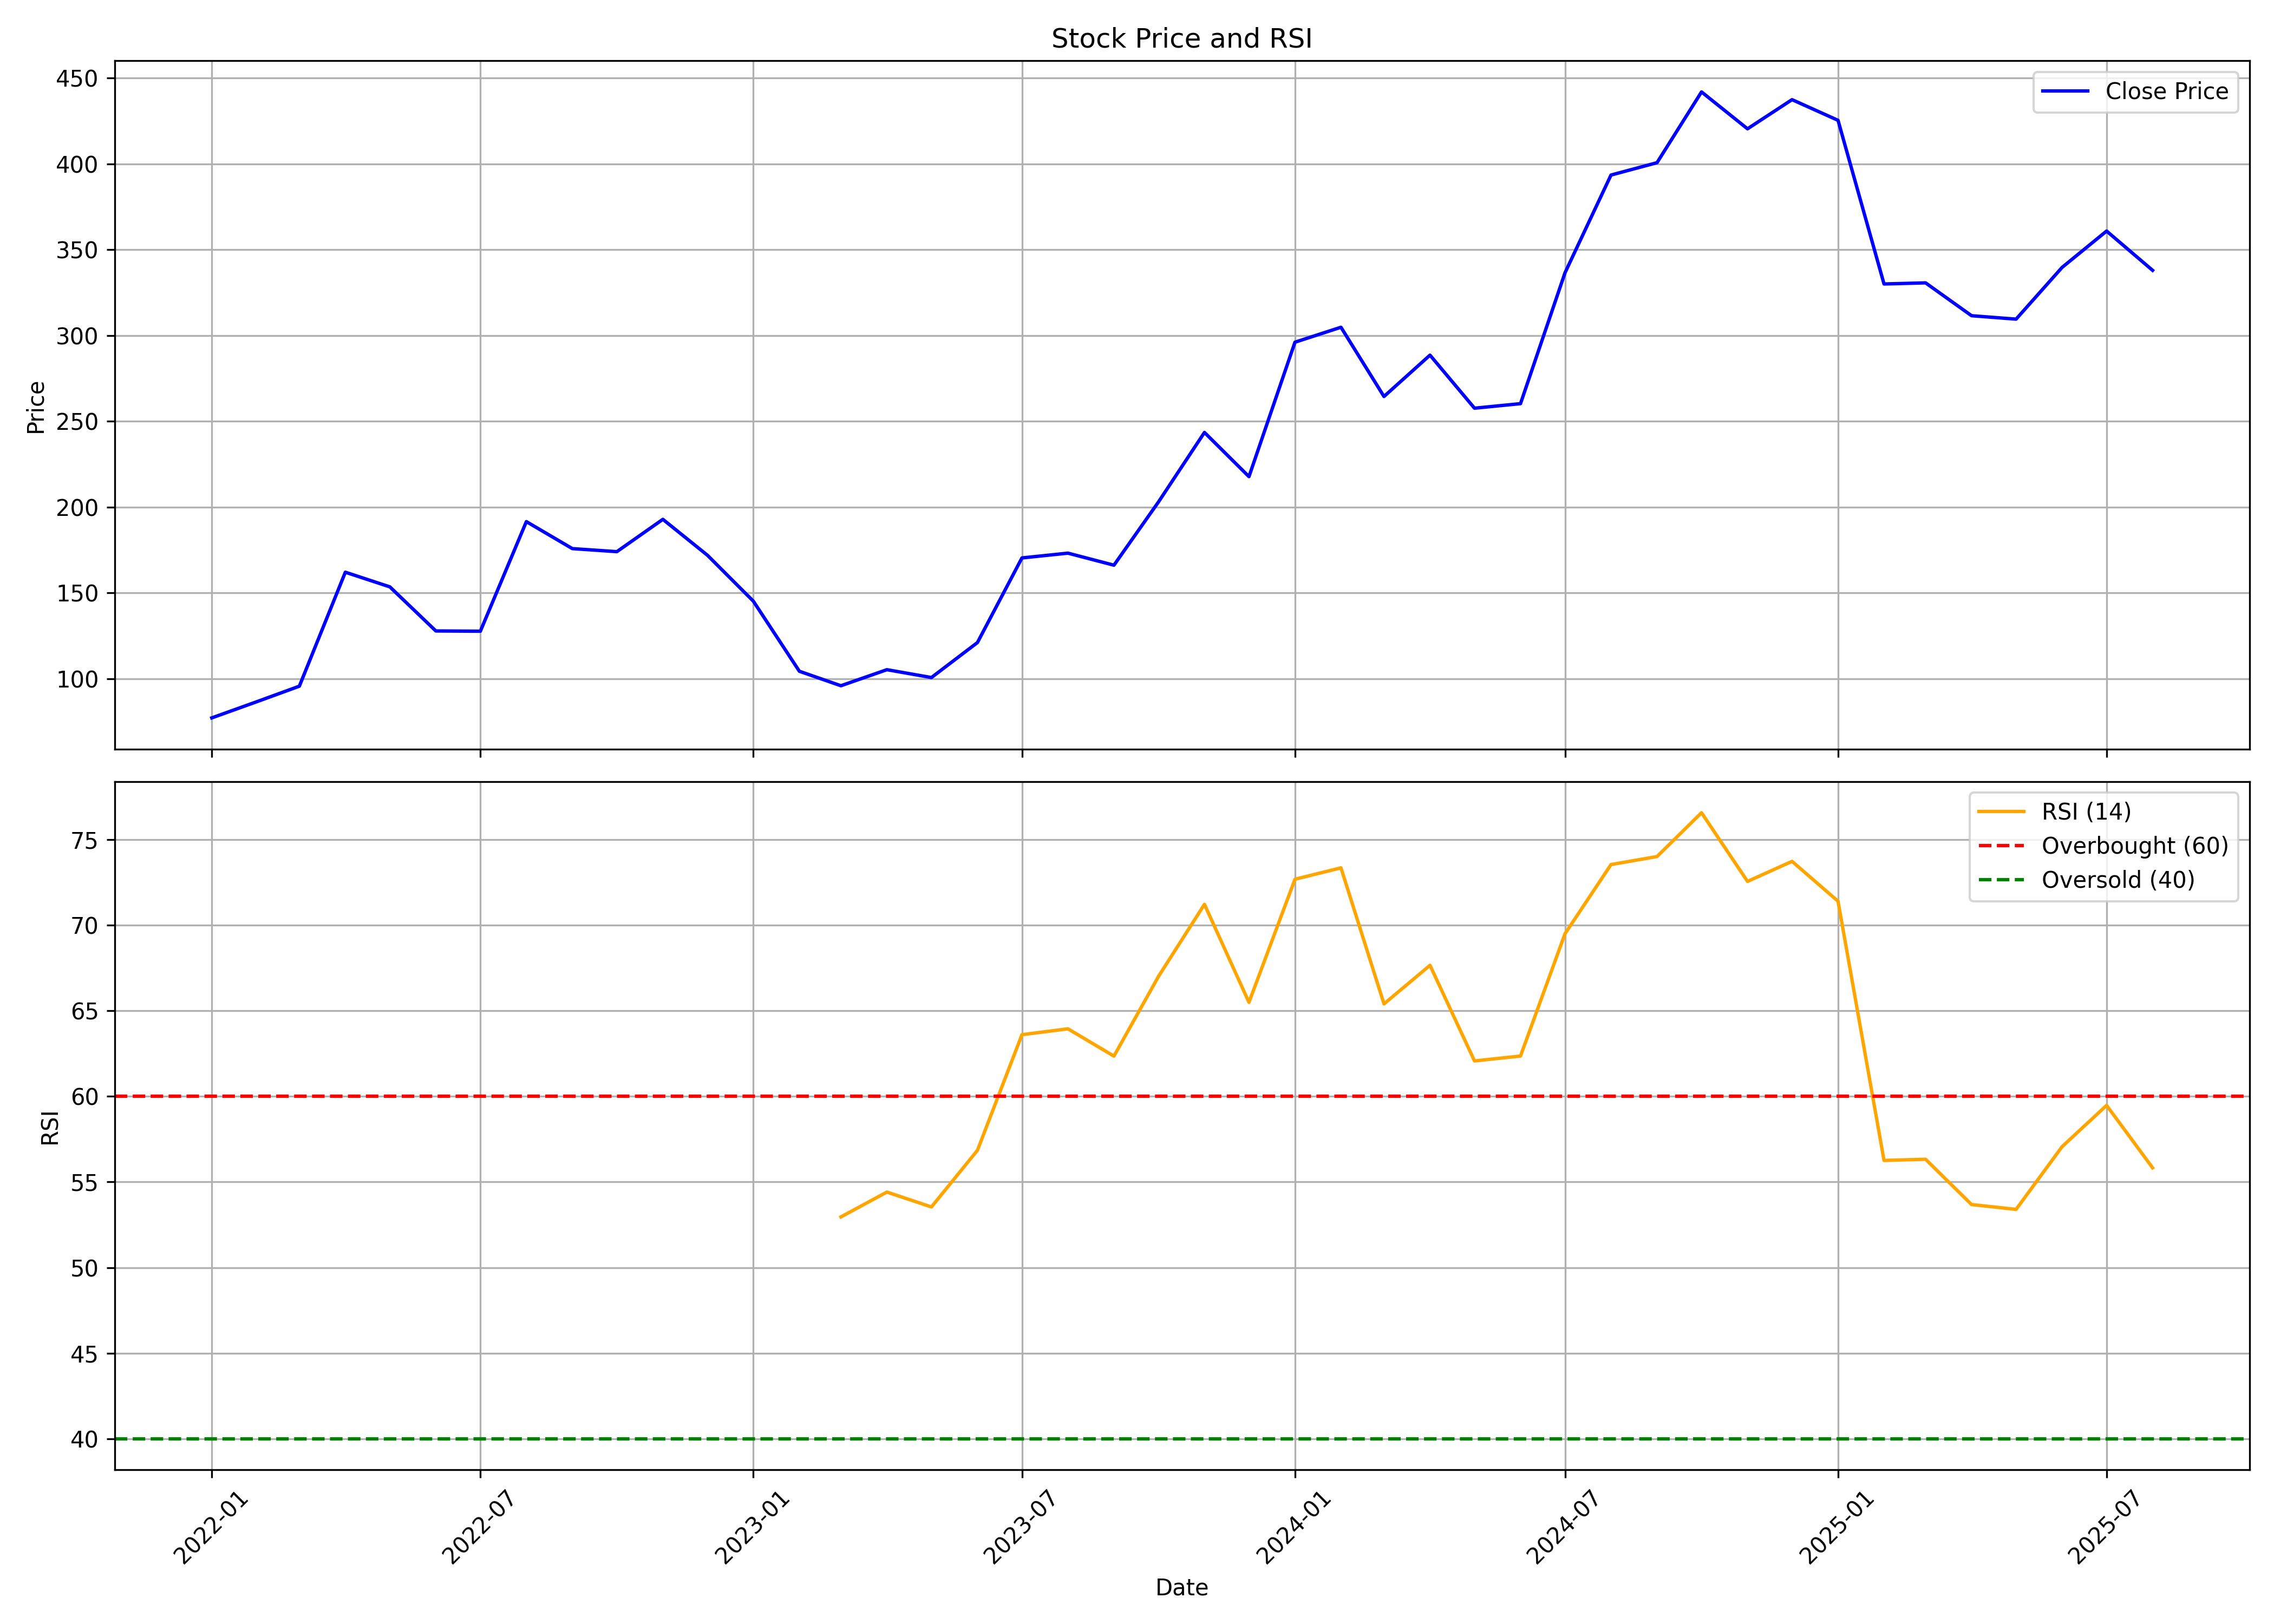

The data file committed next to this chart (first rows):
, date, symbol, open, high, low, close, volume, rsi
0, 2022-01-01, MONARCH, 73.42, 89.83, 67.66, 77.12, 2148124, 
1, 2022-02-01, MONARCH, 79.2, 94.12, 69.67, 86.75, 2385862, 
2, 2022-03-01, MONARCH, 86.75, 105.3, 79.77, 95.59, 2699610, 
3, 2022-04-01, MONARCH, 95.71, 178.3, 95.71, 162, 8457438, 
4, 2022-05-01, MONARCH, 161.9, 181.5, 130.9, 153.5, 3153010, 
5, 2022-06-01, MONARCH, 153.7, 155.4, 110.2, 127.8, 909048, 
6, 2022-07-01, MONARCH, 127.5, 132.1, 118.3, 127.6, 643304, 
7, 2022-08-01, MONARCH, 130.2, 193.7, 124.9, 191.5, 3217994, 
8, 2022-09-01, MONARCH, 191.6, 207.5, 159.6, 175.8, 1567580, 
9, 2022-10-01, MONARCH, 176.2, 196.5, 162.3, 174, 856710, 
10, 2022-11-01, MONARCH, 172.7, 197.6, 171.8, 192.9, 1249058, 
11, 2022-12-01, MONARCH, 196.6, 208.8, 153.7, 171.9, 1271944, 
12, 2023-01-01, MONARCH, 174.2, 196.9, 129.1, 145.1, 1582026, 
13, 2023-02-01, MONARCH, 144.8, 146.6, 94.59, 104.3, 3294706, 
14, 2023-03-01, MONARCH, 102.1, 128.9, 94.59, 95.86, 1908114, 52.96
15, 2023-04-01, MONARCH, 100.3, 117.6, 95.38, 105.2, 1906998, 54.41
16, 2023-05-01, MONARCH, 105.2, 118.2, 99.07, 100.6, 1932900, 53.54
17, 2023-06-01, MONARCH, 100.5, 126, 100.1, 121, 3563386, 56.85
18, 2023-07-01, MONARCH, 120.5, 173.7, 120.5, 170.4, 15653966, 63.61
19, 2023-08-01, MONARCH, 167.8, 180.2, 157, 173.1, 19814466, 63.95
20, 2023-09-01, MONARCH, 174, 183.5, 153.8, 166.1, 8690210, 62.36
21, 2023-10-01, MONARCH, 166.6, 226.7, 161.8, 203, 27847452, 67.01
22, 2023-11-01, MONARCH, 204, 250, 199.2, 243.5, 41294156, 71.23
23, 2023-12-01, MONARCH, 244.7, 255.5, 212.7, 217.7, 20367136, 65.5
24, 2024-01-01, MONARCH, 218.2, 302.1, 211.2, 296.1, 14488792, 72.69
25, 2024-02-01, MONARCH, 298.2, 344.5, 294.2, 304.8, 8033154, 73.36
26, 2024-03-01, MONARCH, 311.1, 320.1, 244.7, 264.5, 1301246, 65.41
27, 2024-04-01, MONARCH, 267.1, 324.5, 267.1, 288.6, 1454044, 67.66
28, 2024-05-01, MONARCH, 288.6, 301.6, 255.1, 257.6, 1480996, 62.07
29, 2024-06-01, MONARCH, 269.6, 280.8, 226.3, 260.3, 1855278, 62.36
30, 2024-07-01, MONARCH, 261.6, 340, 254.4, 336.6, 7893474, 69.51
31, 2024-08-01, MONARCH, 337.5, 418.6, 327.1, 393.6, 9369082, 73.55
32, 2024-09-01, MONARCH, 398.6, 499.0, 387.5, 400.8, 11193381, 74.02
33, 2024-10-01, MONARCH, 402.3, 460.0, 338.9, 442.0, 5061202, 76.58
34, 2024-11-01, MONARCH, 444.5, 495.0, 376.8, 420.5, 4157197, 72.56
35, 2024-12-01, MONARCH, 423.9, 453, 396.4, 437.5, 2985338, 73.74
36, 2025-01-01, MONARCH, 440.0, 483.9, 396.6, 425.5, 6466569, 71.41
37, 2025-02-01, MONARCH, 433, 455, 324, 330, 3690028, 56.26
38, 2025-03-01, MONARCH, 332.0, 351, 300, 330.7, 2740446, 56.33
39, 2025-04-01, MONARCH, 330.7, 349.0, 304, 311.5, 1766887, 53.68
40, 2025-05-01, MONARCH, 311.5, 331.8, 294.5, 309.5, 3523477, 53.4
41, 2025-06-01, MONARCH, 306.0, 348, 301.6, 339.7, 5485413, 57.06
42, 2025-07-01, MONARCH, 343.1, 398.8, 337.1, 360.9, 10393534, 59.48
43, 2025-08-01, MONARCH, 360.8, 364.0, 328.0, 338.0, 1301389, 55.83
